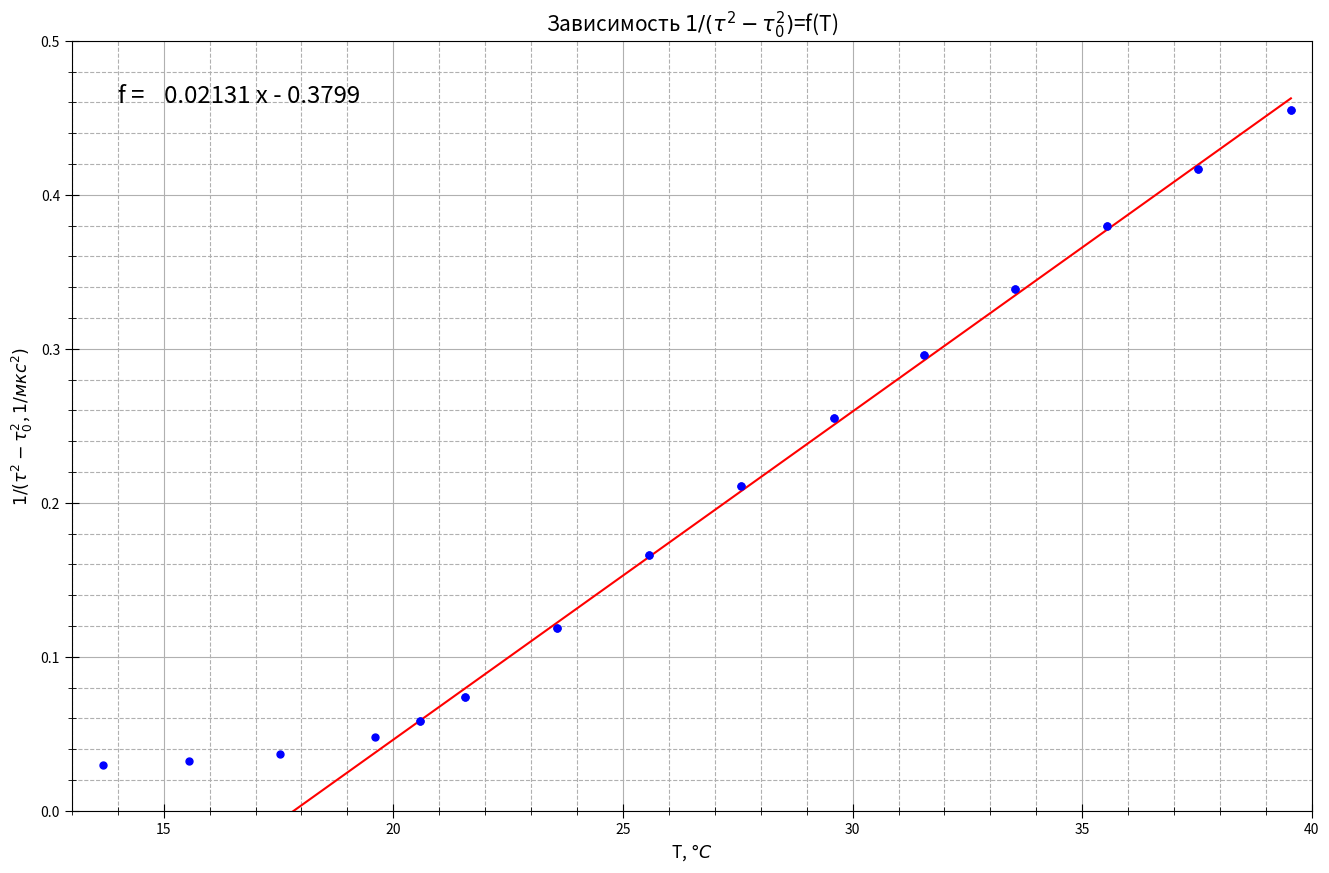

Source code (Python):
import numpy as np
import matplotlib.pyplot as plt
from statistics import mean
import math

fig, ax = plt.subplots(figsize = (16, 10), dpi=400) #настройка картинки

eps = [0.013, 0.0193, 0.02, 0.0179, 0.0176, 0.0186, 0.0186, 0.0185, 0.0185, 0.0169, 0.0184, 0.0191, 0.0188, 0.0196, 0.019]

x = [14.00, 16.02, 18.02, 20.03, 21.01, 22.01, 24.01, 26.01, 28.01, 30.01, 32.00, 34.00, 36.00, 38.00, 40.00]
y = [10.072, 9.960, 9.767, 9.431, 9.234, 9.032, 8.748, 8.609, 8.534, 8.486, 8.454, 8.429, 8.410, 8.396, 8.384]

x1 = []
y1 = []

for j in range(len(x)):
    x[j] = x[j] - eps[j] * 24
    print(x[j])

for i in range(len(y)):
    y[i] = 1/ (y[i]**2 - 8.252**2)

for i in range(4, len(x)):
    x1.append(x[i])
    y1.append(y[i])

t= np.polyfit(x1, y1, 1) #аппроксимация
f = np.poly1d(t)

ax.set_xlabel(r"T, $\degree C$", fontsize=12.5)
ax.set_ylabel(r"$1/(\tau^{2} - \tau_{0}^{2}$, $1/мкс^{2})$", fontsize=12.5)
ax.set_title(r"Зависимость $1/(\tau^{2} - \tau_{0}^{2})$=f(T)", fontsize=15)#название графика


ax.xaxis.set_minor_locator(plt.MultipleLocator(1)) #ticks
ax.yaxis.set_minor_locator(plt.MultipleLocator(0.02))
plt.tick_params(axis='both', which='major', direction='inout', length=10)
plt.tick_params(axis='both', which='minor', direction='inout', length=6)

ax.grid(which='major', linestyle='-') #сетка
ax.grid(which='minor', linestyle='--')

ax.errorbar(x1, y1, xerr=0.0012 * 24, linestyle="None", marker='o', color="b", markersize = 5)

ax.plot(x, y, linestyle="None", marker='o', color="b", label = "эксперименты", markersize = 5) #график
ax.plot(x, f(x), color='red')

print(f)

print(0.3799 / 0.02131)

plt.xlim(13, 40)
plt.ylim(0, 0.5)

ax.text(14, 0.46, "f =", fontsize="xx-large")
ax.text(15, 0.46, f, fontsize = "xx-large")

avgx= mean(x1)
avgy=mean(y1)
x_2 =[0] * len(x1)
y_2=[0] * len(y1)
for i in range(len(x1)):
    x_2[i]=x1[i]**2
for i in range(len(x1)):
    y_2[i]=y1[i]**2
avgx2=mean(x_2)
avgy2=mean(y_2)
sigma=(((avgy2 - avgy**2)/(avgx2-avgx**2)-0.02131**2)/(len(x1)+1))**0.5
print(sigma)
print(sigma/0.02131)

fig.savefig("graph2.png") #сохранение